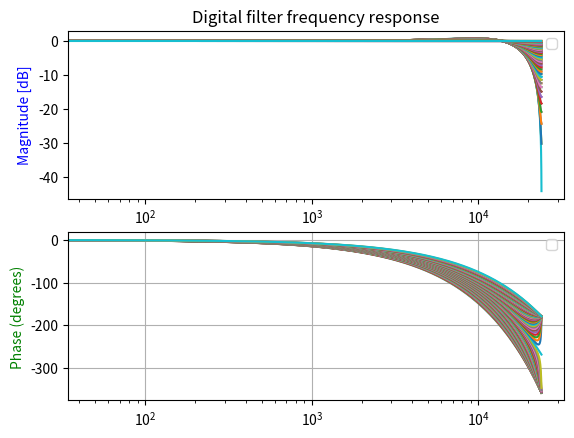

Generate this figure with matplotlib:
import numpy as np
from scipy import signal
import matplotlib.pyplot as plt

fig, ax1 = plt.subplots(2)
ax1[0].set_xscale('log')
ax1[1].set_xscale('log')

for i in range(1,101):
    f = 0.01 * i
    xmp2 = (1.0* (f**3) - 1*(f**2) +  0*f)
    xmp1 = (-1 * (f**3) + 1*(f**2) +  1*f)
    xm   = (1.0* (f**3) - 2*(f**2) +  0*f + 1)
    xmm1 = (-1 * (f**3) + 2*(f**2) + -1*f)

    b = [xmp2,xmp1,xm,xmm1] 

    # Sampling frequency = 2
    w, h = signal.freqz(b, fs=48000)

    #ax1[0].plot(w, 20 * np.log10(abs(h)), label=f'Coef = {i*coef:.2f}')
    ax1[0].plot(w, 20 * np.log10(abs(h)))
    
    angles = np.unwrap(np.angle(h))

    # Convert from radians to degrees:
    angles = ( angles * 180 ) / np.pi

    #ax1[1].plot(w, angles, label=f'Coef = {i*coef:.2f}')
    ax1[1].plot(w, angles)

ax1[0].set_title('Digital filter frequency response')
ax1[0].set_ylabel('Magnitude [dB]', color='b')
ax1[0].set_xlabel('Normalized Frequency [$\pi$*rad/sample]')
ax1[1].set_ylabel('Phase (degrees)', color='g')
ax1[1].grid()
ax1[0].legend()
ax1[1].legend()
plt.show()
